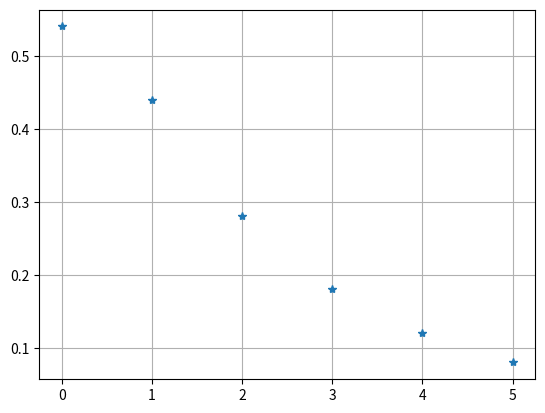
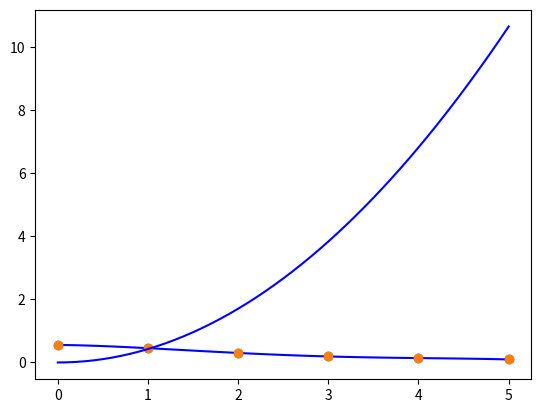

Write Python code to recreate these figures, in order.
# -*- coding: utf-8 -*-
"""
Created on Mon Jun 28 09:21:50 2021

@author: Selim Arslan
"""

import numpy as np
import sympy as sp0
import matplotlib.pyplot as plt
import scipy.optimize

#%% Aufgabe 6a
xi = np.array([0, 1, 2, 3, 4, 5])
yi = np.array([0.54, 0.44, 0.28, 0.18, 0.12, 0.08])

plt.plot(xi, yi, '*')
plt.grid()
plt.show()

#%% Aufgabe 6a
def normalGleichung(x,y):
    #Funktion x^2 + x + 1 (Aufgabenabhängig)
    def f1(x):
        return x**4
    
    def f2(x):
        return x**3
    
    def f3(x):
        return x**2
    
    def f4(x):
        return x
    
    def f5(x):
        return np.ones(x.shape)
    
    
    #Zusammensetzen aus f1,f2,f3
    def f(x,lamb):
        return lamb[0] * f1(x) + lamb[1] * f2(x) + lamb[2]*f3(x) + lamb[3]*f4(x) + lamb[4]*f5(x)
    
    
    A = np.zeros([np.size(x),5]) ## 3 entspricht anzahl der funktionen (f1,f2,f3)
    #Zusammensetzen aus f1,f2,f3
    A[:,0] = f1(x)
    A[:,1] = f2(x)
    A[:,2] = f3(x)
    A[:,3] = f4(x)
    A[:,4] = f5(x)
    
    
    [Q,R] = np.linalg.qr(A)
    lamb = np.linalg.solve(R, Q.T @ y)
    
    print("----------------------------------------")
    print("---------- Dies ist mit QR -------------")
    print("----------------------------------------")
    print("Dies ist lambdaQR:")
    print(lamb)
    print()
    print("Aufgabe 1b: Condition R (QR Verfahren)")
    print(np.linalg.cond(R))
    print()
    
    x_fine = np.arange(x[0],x[-1] + 0.1,0.1) #x[-1] ist das letzte Element und der Arange geht vom 1sten Elemnt bis zum letzten + 0.1 in 0.1 Schritten
    plt.plot(x,y,'o')
    plt.plot(x_fine,f(x_fine,lamb), color="blue")
    
    
    summ = 0
    for i in np.arange(np.size(x)):
        summ = summ + (y[i] - f(x[i], lamb))**2
        
    print('Fehlerfunktional')
    print(summ)
    
normalGleichung(xi, yi)

#%% Aufgabe 6b
def normalGleichung(x,y):
    #Funktion x^2 + x + 1 (Aufgabenabhängig)
    def f1(x):
        return x**2
    
    def f2(x):
        return np.ones(x.shape)
    
    
    #Zusammensetzen aus f1,f2,f3
    def f(x,lamb):
        return lamb[0] * f2(x)+ lamb[1] * f1(x) 
    
    
    A = np.zeros([np.size(x),2]) ## 3 entspricht anzahl der funktionen (f1,f2,f3)
    #Zusammensetzen aus f1,f2,f3
    A[:,0] = f1(x)
    A[:,1] = f2(x)

    
    
    [Q,R] = np.linalg.qr(A)
    lamb = np.linalg.solve(R, Q.T @ y)
    
    print("----------------------------------------")
    print("---------- Dies ist mit QR -------------")
    print("----------------------------------------")
    print("Dies ist lambdaQR:")
    print(lamb)
    print()
    print("Aufgabe 1b: Condition R (QR Verfahren)")
    print(np.linalg.cond(R))
    print()
    
    x_fine = np.arange(x[0],x[-1] + 0.1,0.1) #x[-1] ist das letzte Element und der Arange geht vom 1sten Elemnt bis zum letzten + 0.1 in 0.1 Schritten
    plt.plot(x,y,'o')
    plt.plot(x_fine,f(x_fine,lamb), color="blue")
    
    
    summ = 0
    for i in np.arange(np.size(x)):
        summ = summ + (y[i] - f(x[i], lamb))**2
        
    print('Fehlerfunktional')
    print(summ)
    
normalGleichung(xi, yi)
#%%
